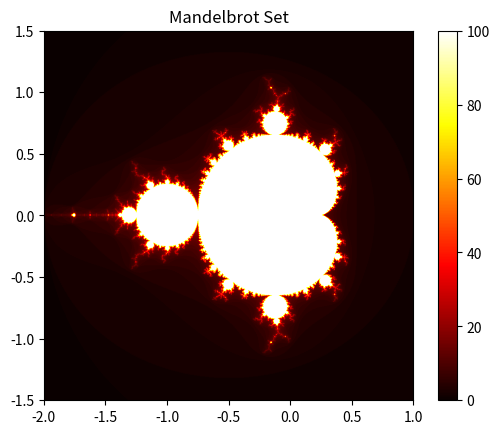

Generate this figure with matplotlib:
"""
Mandelbrot set generator
[redacted]
Course : Numerical Scientific computing
"""
import numpy as np
import matplotlib.pyplot as plt
import time

def mandelbrot_point(c, max_iter=100):
	z = 0
	for n in range(max_iter):
		z = z*z +c
		if abs(z) > 2:
			return n
	return max_iter

def compute_mandelbrot_set(xmin=-2.0, xmax=1.0, 
						   ymin=-1.5, ymax=1.5, 
						   width=100, height=100, 
						   max_iter=100):
	xvalues = np.linspace(xmin, xmax, width)
	yvalues = np.linspace(ymin, ymax, height)

	result = np.zeros((height, width), dtype=int)
	for i in range(height):
		for j in range(width):
			c = complex(xvalues[j], yvalues[i])
			result[i, j] = mandelbrot_point(c, max_iter)

	return result

start = time.time() 
result = compute_mandelbrot_set(xmin=-2.0, xmax=1.0, 
								ymin=-1.5, ymax=1.5, 
								width=1024, height=1024)
time_taken = time.time() - start
print(f"Time taken to compute Mandelbrot set: {time_taken:.2f} seconds")

plt.imshow(result, extent=(-2, 1, -1.5, 1.5), cmap='hot')
plt.colorbar()
plt.title('Mandelbrot Set')
plt.savefig('mandelbrot.png')